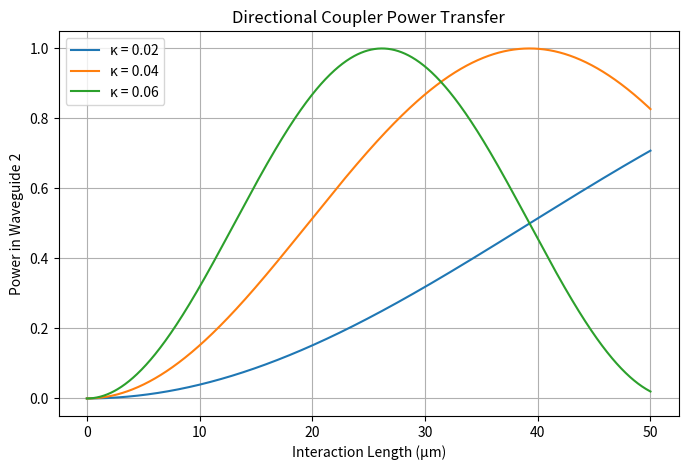

Reproduce this figure in Python. (Note: this script raises an exception after producing the figure.)
import matplotlib
matplotlib.use("Agg")

import numpy as np
import matplotlib.pyplot as plt

L = np.linspace(0, 50, 1000)
kappa_values = [0.02, 0.04, 0.06]

plt.figure(figsize=(8, 5))
for kappa in kappa_values:
    P2 = np.sin(kappa * L) ** 2
    plt.plot(L, P2, label=f"κ = {kappa}")

plt.xlabel("Interaction Length (µm)")
plt.ylabel("Power in Waveguide 2")
plt.title("Directional Coupler Power Transfer")
plt.legend()
plt.grid(True)
plt.savefig("results/figures/power_vs_length.png", dpi=300)
plt.close()
